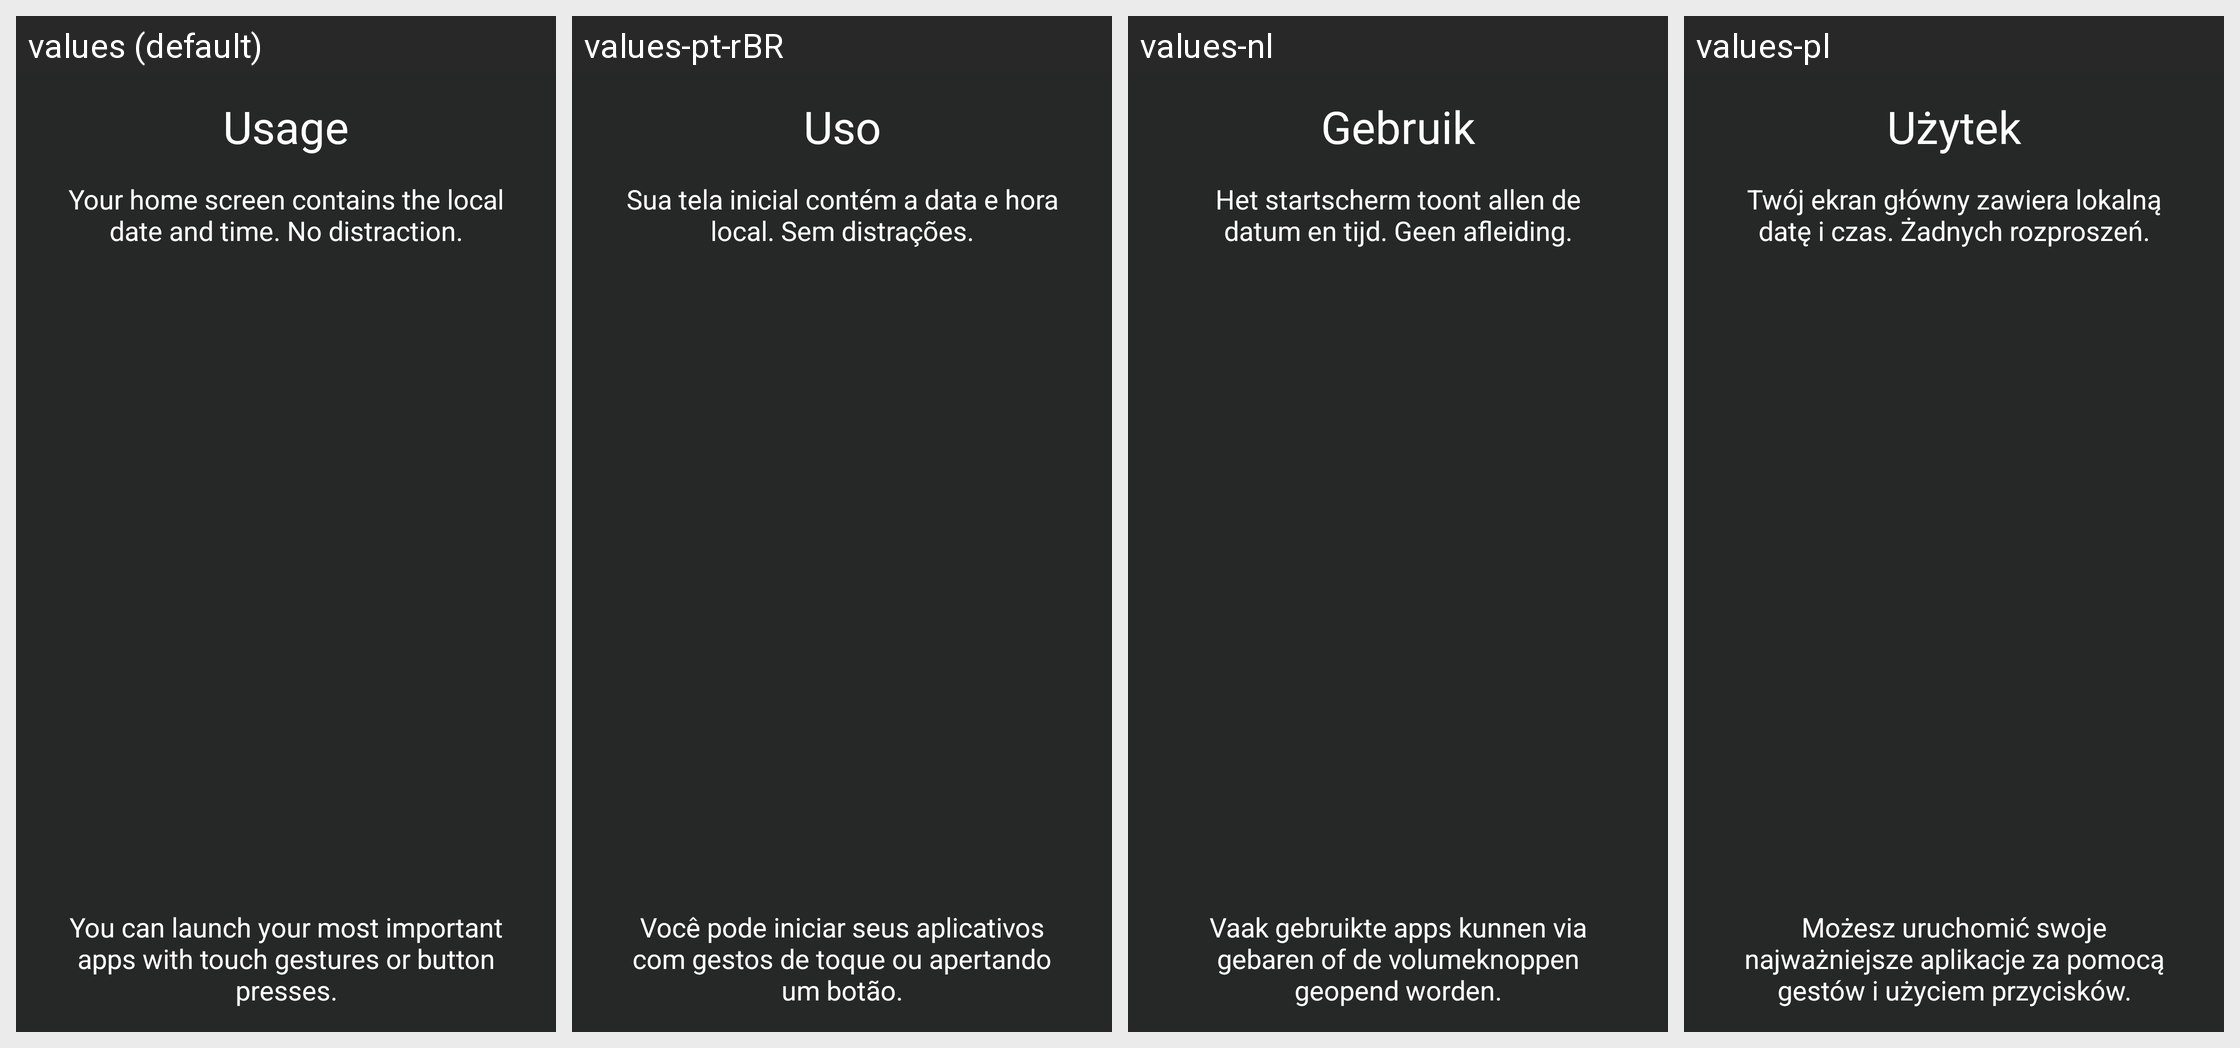

For this localized Android screen grid, give each drawn string resource with its value in every locale shown.
Android screen res/layout/tutorial_2_usage.xml rendered under 4 locales, left to right: values (default), values-pt-rBR, values-nl, values-pl. Device: Nexus 5 (rendered at 1080×1920; each locale shown at half size, 540×960, under a caption strip naming it); theme launcherBaseTheme.
Other locales in the repository, not shown: values-ar, values-cs, values-de, values-en-rGB, values-es, values-fr, values-gl, values-it, values-ja, values-lt, values-ru, values-tr, values-uk, values-zh-rCN.
Strings drawn on this screen, with the default value and each locale's value (text and hints the layout hard-codes, and strings that could not be matched under every locale, appear in the picture but are not listed):

tutorial_usage_title
  values: Usage
  values-pt-rBR: Uso
  values-nl: Gebruik
  values-pl: Użytek

tutorial_usage_text
  values: Your home screen contains the local date and time. No distraction.
  values-pt-rBR: Sua tela inicial contém a data e hora local. Sem distrações.
  values-nl: Het startscherm toont allen de datum en tijd. Geen afleiding.
  values-pl: Twój ekran główny zawiera lokalną datę i czas. Żadnych rozproszeń.

tutorial_usage_text_2
  values: You can launch your most important apps with touch gestures or button presses.
  values-pt-rBR: Você pode iniciar seus aplicativos com gestos de toque ou apertando um botão.
  values-nl: Vaak gebruikte apps kunnen via gebaren of de volumeknoppen geopend worden.
  values-pl: Możesz uruchomić swoje najważniejsze aplikacje za pomocą gestów i użyciem przycisków.
